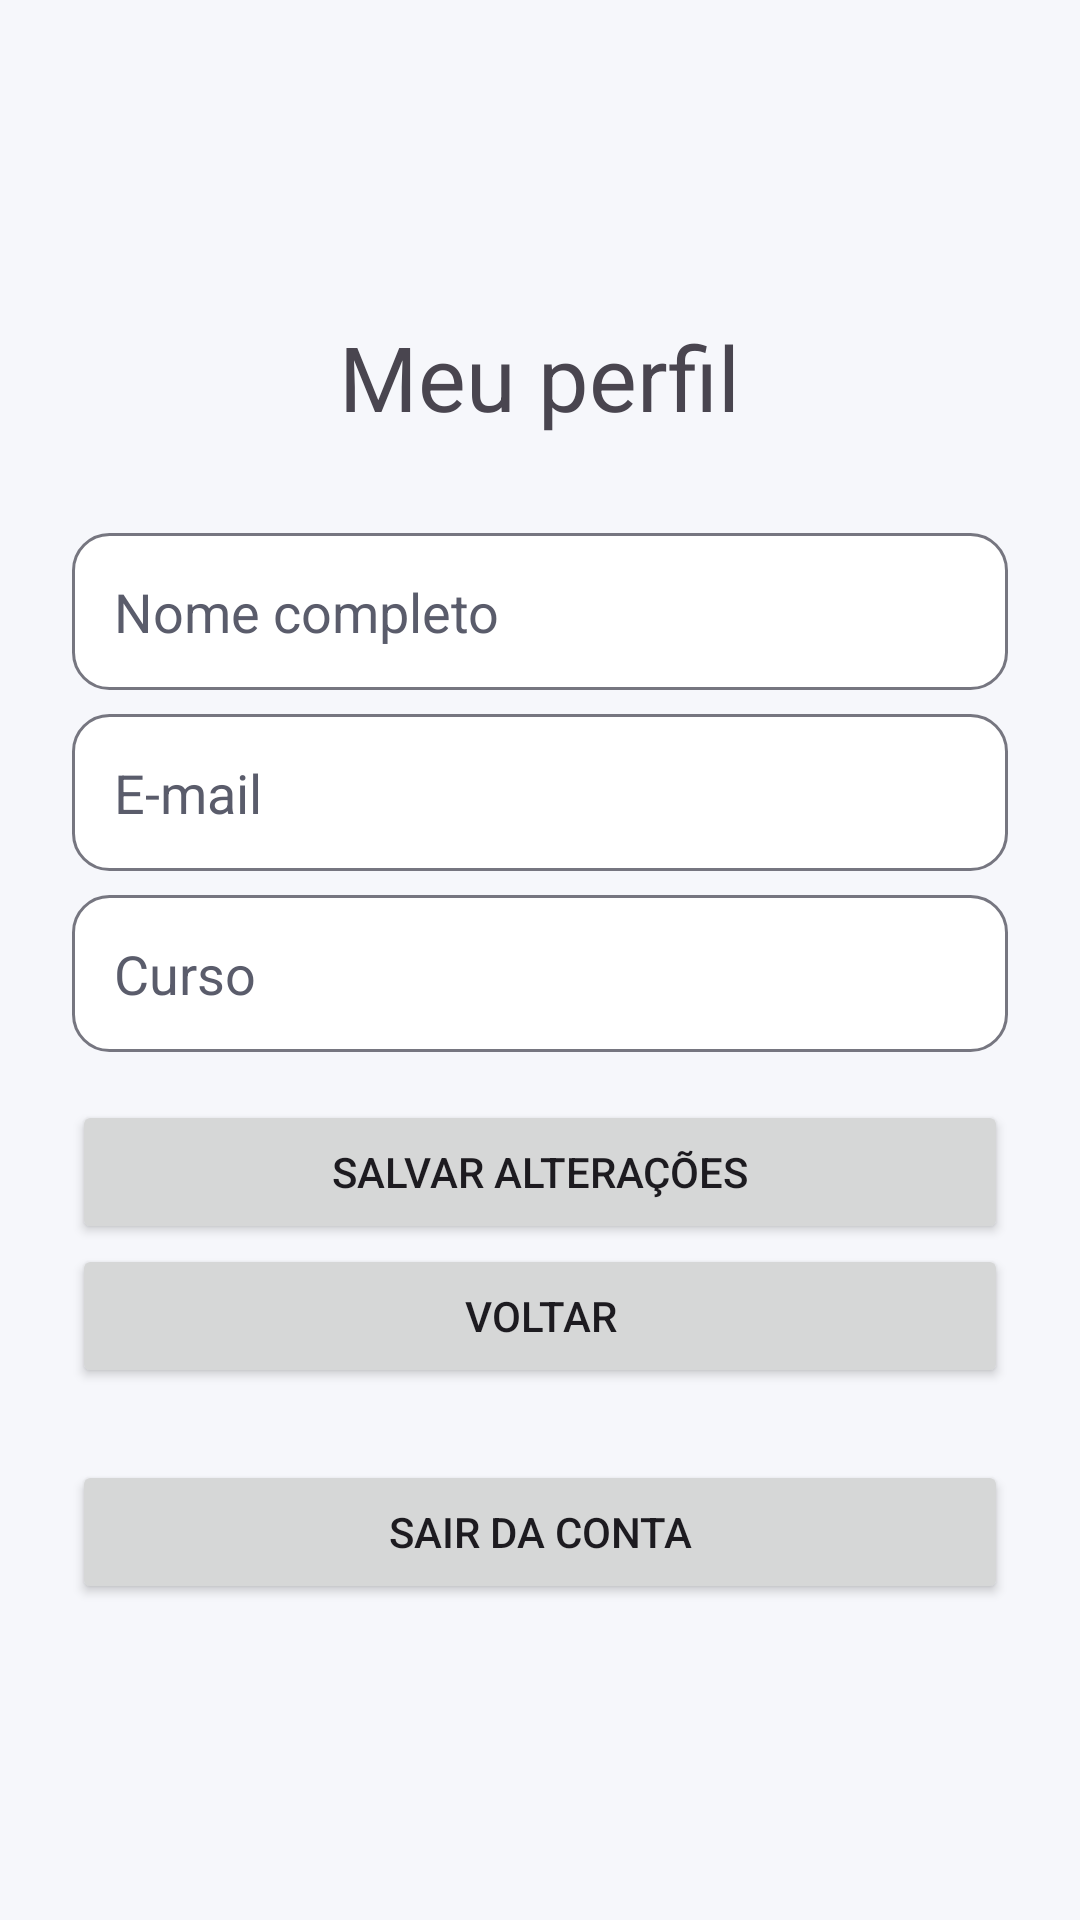

Write the Android layout XML for this screen, with the resource values it uses.
<!-- AndroidManifest.xml: application theme Theme.CampusHub -->
<!-- res/layout/activity_profile.xml -->
<?xml version="1.0" encoding="utf-8"?>
<LinearLayout xmlns:android="http://schemas.android.com/apk/res/android"
    android:layout_width="match_parent"
    android:layout_height="match_parent"
    android:gravity="center"
    android:orientation="vertical"
    android:padding="24dp">

    <TextView
        android:layout_width="wrap_content"
        android:layout_height="wrap_content"
        android:layout_marginBottom="32dp"
        android:text="Meu perfil"
        android:textSize="30sp" />

    <EditText
        android:id="@+id/editNome"
        android:layout_width="match_parent"
        android:layout_height="wrap_content"
        android:hint="Nome completo"
        android:inputType="textPersonName" />

    <EditText
        android:id="@+id/editEmail"
        android:layout_width="match_parent"
        android:layout_height="wrap_content"
        android:layout_marginTop="8dp"
        android:hint="E-mail"
        android:inputType="textEmailAddress" />

    <EditText
        android:id="@+id/editCurso"
        android:layout_width="match_parent"
        android:layout_height="wrap_content"
        android:layout_marginTop="8dp"
        android:hint="Curso"
        android:inputType="text" />

    <Button
        android:id="@+id/btnSalvar"
        android:layout_width="match_parent"
        android:layout_height="wrap_content"
        android:layout_marginTop="16dp"
        android:text="Salvar alterações" />

    <Button
        android:id="@+id/btnVoltar"
        android:layout_width="match_parent"
        android:layout_height="wrap_content"
        android:text="Voltar" />

    <Button
        android:id="@+id/btnSair"
        android:layout_width="match_parent"
        android:layout_height="wrap_content"
        android:layout_marginTop="24dp"
        android:text="Sair da conta" />

</LinearLayout>
<!-- resources referenced by this layout -->
<resources>
  <style name="Theme.CampusHub" parent="Theme.Material3.Light.NoActionBar">
          <item name="colorPrimary">@color/brand_primary</item>
          <item name="colorOnPrimary">@color/brand_on_primary</item>
          <item name="colorPrimaryContainer">@color/brand_primary_container</item>
          <item name="colorOnPrimaryContainer">@color/brand_on_primary_container</item>
          <item name="colorSecondary">@color/brand_secondary</item>
          <item name="colorOnSecondary">@color/brand_on_secondary</item>
          <item name="colorError">@color/brand_error</item>
          <item name="android:colorBackground">@color/surface_background</item>
          <item name="colorSurface">@color/surface_card</item>
          <item name="colorOnSurface">@color/text_primary</item>
          <item name="colorOnSurfaceVariant">@color/text_secondary</item>
          <item name="colorOutline">@color/outline</item>
          <item name="colorOutlineVariant">@color/outline_variant</item>
  
          <item name="materialButtonStyle">@style/Widget.CampusHub.Button</item>
          <item name="editTextStyle">@style/Widget.CampusHub.EditText</item>
  
          <item name="android:statusBarColor">@android:color/transparent</item>
          <item name="android:windowLightStatusBar">true</item>
      </style>
  <color name="brand_primary">#4355B9</color>
  <color name="brand_on_primary">#FFFFFF</color>
  <color name="brand_primary_container">#DEE0FF</color>
  <color name="brand_on_primary_container">#00105C</color>
  <color name="brand_secondary">#00695C</color>
  <color name="brand_on_secondary">#FFFFFF</color>
  <color name="brand_error">#BA1A1A</color>
  <color name="surface_background">#F6F7FB</color>
  <color name="surface_card">#FFFFFF</color>
  <color name="text_primary">#1B1B21</color>
  <color name="text_secondary">#5A5C6B</color>
  <color name="outline">#767680</color>
  <color name="outline_variant">#E1E2EC</color>
  <style name="Widget.CampusHub.Button" parent="Widget.Material3.Button">
          <item name="android:minHeight">52dp</item>
          <item name="android:textSize">16sp</item>
          <item name="android:textAllCaps">false</item>
          <item name="cornerRadius">14dp</item>
      </style>
  <style name="Widget.CampusHub.EditText" parent="Widget.AppCompat.EditText">
          <item name="android:background">@drawable/bg_edittext</item>
          <item name="android:padding">14dp</item>
          <item name="android:textColor">?attr/colorOnSurface</item>
          <item name="android:textColorHint">?attr/colorOnSurfaceVariant</item>
      </style>
  <!-- drawable bg_edittext (drawable) -->
  <selector xmlns:android="http://schemas.android.com/apk/res/android">
      <item android:state_focused="true">
          <shape android:shape="rectangle">
              <solid android:color="?attr/colorSurface"/>
              <stroke android:width="2dp" android:color="?attr/colorPrimary"/>
              <corners android:radius="12dp"/>
          </shape>
      </item>
      <item>
          <shape android:shape="rectangle">
              <solid android:color="?attr/colorSurface"/>
              <stroke android:width="1dp" android:color="?attr/colorOutline"/>
              <corners android:radius="12dp"/>
          </shape>
      </item>
  </selector>
</resources>
